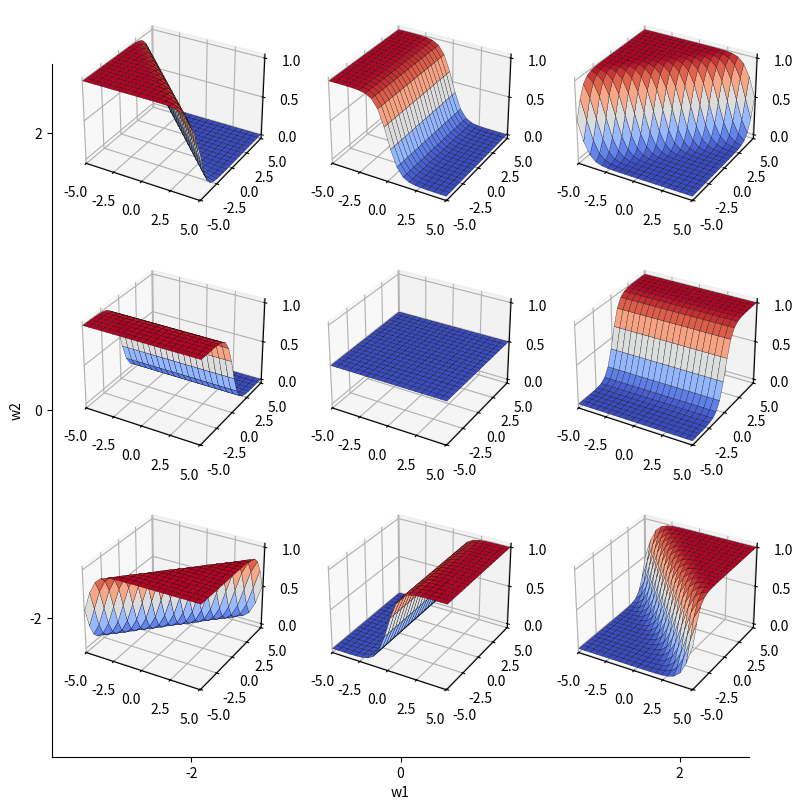

Generate this figure with matplotlib:
import sys
import numpy as np
import matplotlib.pyplot as plt
from matplotlib.animation import FuncAnimation
from mpl_toolkits.mplot3d import Axes3D
import matplotlib.cm as cm

fig = plt.figure(figsize=(9, 9))

# formatting main axis
big_ax = fig.add_subplot(111)
big_ax.spines['top'].set_color('none')
big_ax.spines['right'].set_color('none')
big_ax.tick_params(labelcolor='black', top=False, bottom=True, left=True, right=False)
plt.xticks([0.2,0.5,0.9],[-2,0,2])
plt.yticks([0.2,0.5,0.9],[-2,0,2])
big_ax.set_xlabel('w1')
big_ax.set_ylabel('w2')
no_increments = 20

# initialising z values
z1 = np.linspace(-5,5,no_increments)
z2 = np.linspace(-5,5,no_increments)

# iterating over each subplot and plotting each graph
for x_coord in range(1,4):
    for y_coord in range(1,4):

        # setting weight values for this subplot        
        w1 = -4 + 2 * x_coord
        w2 = -4 + 2 * y_coord

        # adding a subplot in appropriate location
        ax = fig.add_subplot(3, 3, (x_coord - 1) * 3 + y_coord, projection='3d')

        # calculating x for this subplot
        x = np.zeros([no_increments,no_increments])

        for i in range(no_increments):
            for j in range(no_increments):
                x[i][j] = 1/(1 + np.exp(-(w1*z1[j]) - (w2*z2[i])))

        # plotting the graph in this subplot
        ax.set_zlim(-0.05, 1.05)
        ax.set_ylim(-5.05,5.05)
        ax.set_xlim(-5.05,5.05)
        l, b, w, h = ax.get_position().bounds
        ax.set_position([l + 0.02, b + 0.06, w, h])
        Z1,Z2 = np.meshgrid(z1,z2)
        surf = ax.plot_surface(Z1, Z2, x, rstride=1, cstride=1,
                    cmap=cm.coolwarm, edgecolor='black', linewidths=0.2)


plt.savefig('weight_space_single_neuron.svg')
